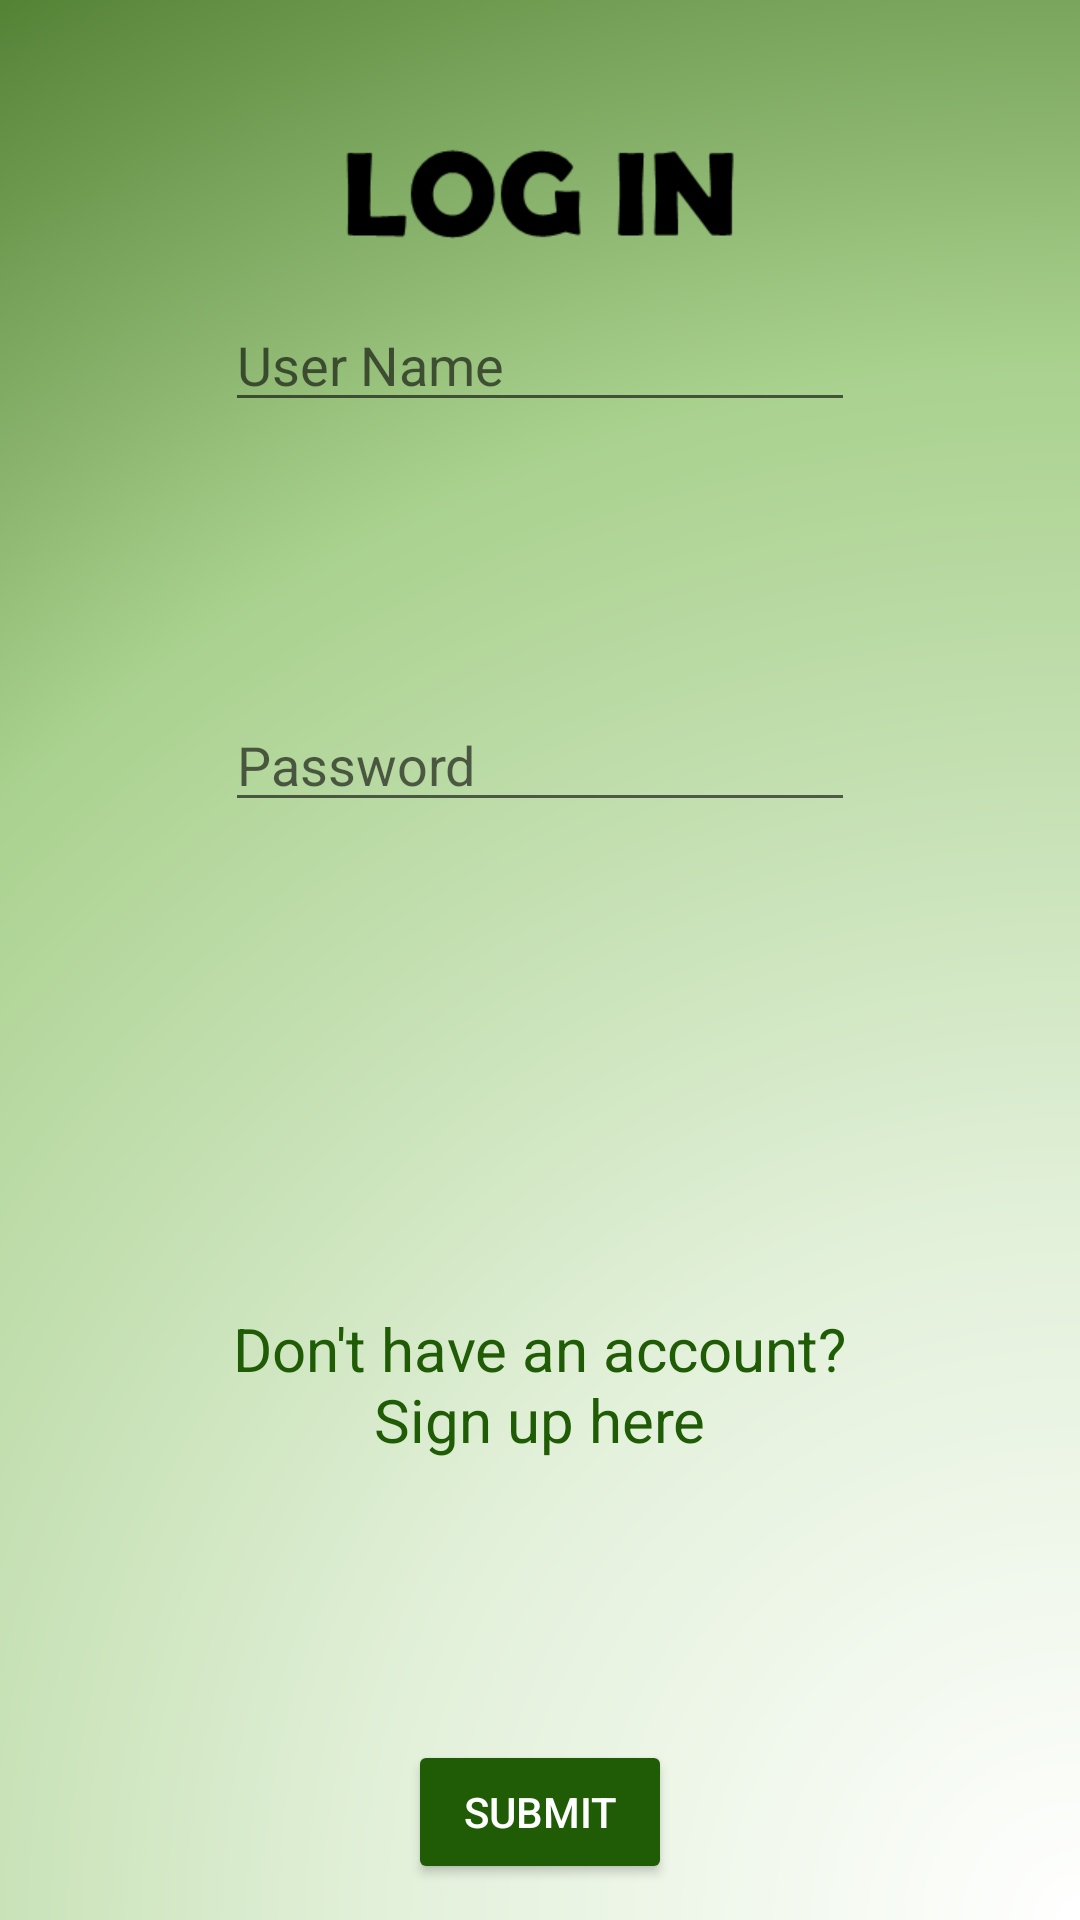

Reconstruct the res/layout file that produces this screen, plus the resources it refers to.
<!-- AndroidManifest.xml: application theme Theme.ForestMaze -->
<!-- res/layout/activity_log_in.xml -->
<?xml version="1.0" encoding="utf-8"?>
<androidx.constraintlayout.widget.ConstraintLayout xmlns:android="http://schemas.android.com/apk/res/android"
    xmlns:app="http://schemas.android.com/apk/res-auto"
    xmlns:tools="http://schemas.android.com/tools"
    android:layout_width="match_parent"
    android:layout_height="match_parent"
    android:background="@drawable/login"
    tools:context=".LogIn">


        <EditText
            android:id="@+id/userName"
            android:layout_width="wrap_content"
            android:layout_height="wrap_content"
            android:layout_marginTop="154dp"
            android:layout_marginBottom="26dp"
            android:ems="10"
            android:hint="User Name"
            android:inputType="textPersonName"
            app:layout_constraintBottom_toTopOf="@+id/userNameCheck"
            app:layout_constraintEnd_toEndOf="parent"
            app:layout_constraintStart_toStartOf="parent"
            app:layout_constraintTop_toTopOf="parent" />

        <EditText
            android:id="@+id/userPassword"
            android:layout_width="wrap_content"
            android:layout_height="wrap_content"
            android:layout_marginBottom="33dp"
            android:ems="10"
            android:hint="Password"
            android:inputType="textPassword"
            app:layout_constraintBottom_toTopOf="@+id/userPasswordCheck"
            app:layout_constraintEnd_toEndOf="parent"
            app:layout_constraintStart_toStartOf="parent"
            app:layout_constraintTop_toBottomOf="@+id/userNameCheck" />

        <TextView
            android:id="@+id/userNameCheck"
            android:layout_width="199dp"
            android:layout_height="24dp"
            android:layout_marginBottom="42dp"
            android:text=""
            android:textColor="@color/green"
            app:layout_constraintBottom_toTopOf="@+id/userPassword"
            app:layout_constraintEnd_toEndOf="parent"
            app:layout_constraintStart_toStartOf="parent"
            app:layout_constraintTop_toBottomOf="@+id/userName" />

        <TextView
            android:id="@+id/userPasswordCheck"
            android:layout_width="197dp"
            android:layout_height="29dp"
            android:layout_marginBottom="82dp"
            android:text=""
            android:textColor="@color/green"
            app:layout_constraintBottom_toTopOf="@+id/register"
            app:layout_constraintEnd_toEndOf="parent"
            app:layout_constraintStart_toStartOf="parent"
            app:layout_constraintTop_toBottomOf="@+id/userPassword" />

        <Button
            android:id="@+id/submit"
            android:layout_width="wrap_content"
            android:layout_height="wrap_content"
            android:layout_marginBottom="67dp"
            android:backgroundTint="@color/green"
            android:text="SUBMIT"
            android:onClick="submit"
            android:textColor="@color/white"
            app:layout_constraintBottom_toBottomOf="parent"
            app:layout_constraintEnd_toEndOf="parent"
            app:layout_constraintStart_toStartOf="parent"
            app:layout_constraintTop_toBottomOf="@+id/register" />

        <TextView
            android:id="@+id/register"
            android:layout_width="240dp"
            android:layout_height="87dp"
            android:layout_marginBottom="75dp"
            android:gravity="center"
            android:text="Don't have an account? Sign up here"
            android:textColor="@color/green"
            android:textSize="20dp"
            app:layout_constraintBottom_toTopOf="@+id/submit"
            app:layout_constraintEnd_toEndOf="parent"
            app:layout_constraintHorizontal_bias="0.497"
            app:layout_constraintStart_toStartOf="parent"
            app:layout_constraintTop_toBottomOf="@+id/userPasswordCheck" />


</androidx.constraintlayout.widget.ConstraintLayout>
<!-- resources referenced by this layout -->
<resources>
  <color name="green">#1F5C05</color>
  <color name="white">#FFFFFFFF</color>
  <!-- drawable login: png bitmap (drawable, 121139 bytes) -->
  <style name="Theme.ForestMaze" parent="Theme.MaterialComponents.DayNight.DarkActionBar">
          
          <item name="colorPrimary">@color/purple_500</item>
          <item name="colorPrimaryVariant">@color/purple_700</item>
          <item name="colorOnPrimary">@color/white</item>
          
          <item name="colorSecondary">@color/teal_200</item>
          <item name="colorSecondaryVariant">@color/teal_700</item>
          <item name="colorOnSecondary">@color/black</item>
          
          <item name="android:statusBarColor" tools:targetApi="l">?attr/colorPrimaryVariant</item>
          
      </style>
  <color name="purple_500">#FF6200EE</color>
  <color name="purple_700">#FF3700B3</color>
  <color name="teal_200">#FF03DAC5</color>
  <color name="teal_700">#FF018786</color>
  <color name="black">#FF000000</color>
</resources>
